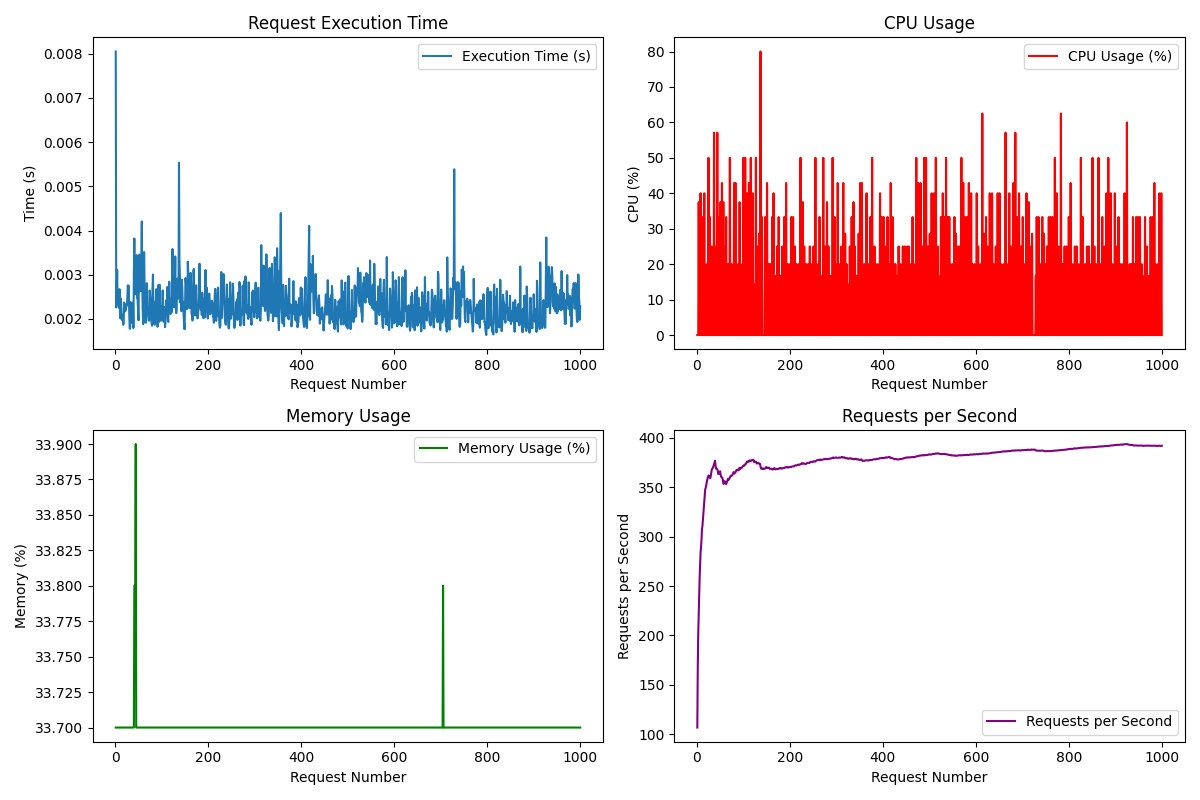

The table this chart was drawn from, first rows:
Request, Execution Time (s), CPU (%), Memory (%), Requests/s
1, 0.008052, 0.0, 33.7, 106.8
2, 0.002258, 0.0, 33.7, 168.9
3, 0.002398, 0.0, 33.7, 201.9
4, 0.003107, 37.5, 33.7, 222.3
5, 0.002347, 0.0, 33.7, 243.5
6, 0.002410, 0.0, 33.7, 258.8
7, 0.002373, 0.0, 33.7, 272.4
8, 0.002249, 40.0, 33.7, 284.3
9, 0.002674, 0.0, 33.7, 289.4
10, 0.002392, 0.0, 33.7, 297.1
11, 0.002011, 0.0, 33.7, 307.2
12, 0.002464, 33.3, 33.7, 310.9
13, 0.002211, 0.0, 33.7, 317.2
14, 0.001987, 0.0, 33.7, 324.6
15, 0.001973, 0.0, 33.7, 331.1
16, 0.002077, 40.0, 33.7, 336.2
17, 0.001865, 0.0, 33.7, 342.6
18, 0.001905, 0.0, 33.7, 348.1
19, 0.002371, 0.0, 33.7, 349.3
20, 0.002314, 0.0, 33.7, 351.5
21, 0.002171, 20.0, 33.7, 354.6
22, 0.002186, 0.0, 33.7, 356.8
23, 0.002218, 0.0, 33.7, 359
24, 0.002330, 0.0, 33.7, 360.4
25, 0.002304, 50.0, 33.7, 362
26, 0.002493, 0.0, 33.7, 361.7
27, 0.002759, 0.0, 33.7, 360.7
28, 0.002487, 33.3, 33.7, 359.5
29, 0.002749, 0.0, 33.7, 359.3
30, 0.002149, 0.0, 33.7, 361.5
31, 0.001778, 0.0, 33.7, 365
32, 0.001783, 25.0, 33.7, 368
33, 0.002381, 0.0, 33.7, 368.5
34, 0.002275, 0.0, 33.7, 369.4
35, 0.002243, 0.0, 33.7, 370.5
36, 0.001913, 0.0, 33.7, 371.9
37, 0.002217, 57.1, 33.7, 373.7
38, 0.002368, 0.0, 33.7, 374.4
39, 0.001792, 0.0, 33.7, 376.9
40, 0.003032, 0.0, 33.7, 372.7
41, 0.003820, 25.0, 33.8, 369.1
42, 0.002561, 0.0, 33.8, 368.9
43, 0.002574, 0.0, 33.8, 368.7
44, 0.002556, 57.1, 33.9, 368.3
45, 0.002961, 0.0, 33.7, 366.6
46, 0.003443, 0.0, 33.7, 363.5
47, 0.002466, 33.3, 33.7, 364
48, 0.002436, 0.0, 33.7, 364
49, 0.002212, 0.0, 33.7, 365
50, 0.001967, 0.0, 33.7, 366.3
51, 0.003252, 37.5, 33.7, 363.7
52, 0.003456, 0.0, 33.7, 360.9
53, 0.002626, 0.0, 33.7, 360.5
54, 0.002732, 42.9, 33.7, 360
55, 0.002633, 0.0, 33.7, 359.6
56, 0.003286, 0.0, 33.7, 357.1
57, 0.004204, 37.5, 33.7, 353.7
58, 0.002794, 0.0, 33.7, 353.6
59, 0.002186, 0.0, 33.7, 354.6
60, 0.001882, 25.0, 33.7, 356.3
... 940 more rows
